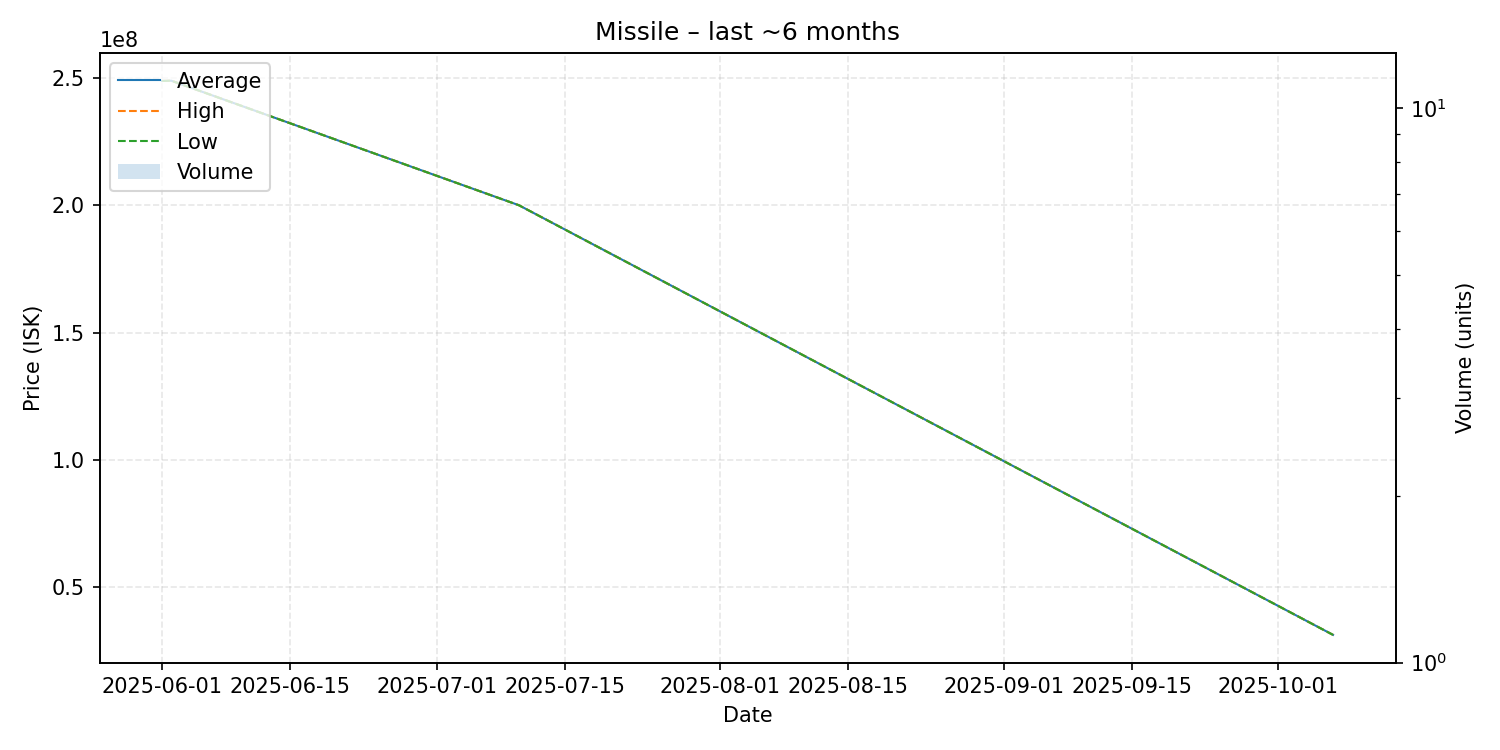

The file beside this chart, header and first rows:
date, average, highest, lowest, order_count, volume
2025-06-01, 248800000, 248800000, 248800000, 1, 1
2025-06-02, 248900000, 248900000, 248900000, 1, 1
2025-07-10, 200000000, 200000000, 200000000, 1, 1
2025-10-07, 31300000, 31300000, 31300000, 1, 1
